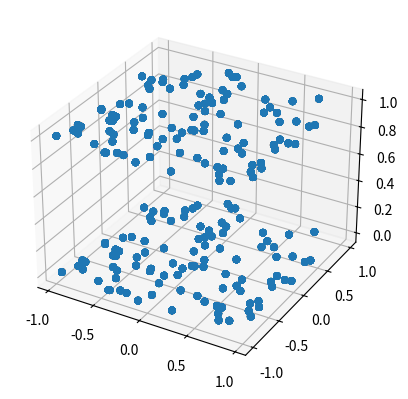

Here is the Python script that generated this plot:
import matplotlib.pyplot as plt
import numpy as np
from mpl_toolkits.mplot3d import Axes3D


def gen_coeffs(num_dim):
    """
    Helper function for generating a linear simulation.

    :param num_dim: number of dimensions for the simulation

    :return: a vector of coefficients
    """
    coeff_vec = np.array([1 / (x+1) for x in range(num_dim)])

    return coeff_vec.reshape(-1, 1)


def gen_x_unif(num_samp, num_dim, low=-1, high=1):
    """
    Helper function for generating n samples from d-dimensional vector

    :param num_samp: number of samples for the simulation
    :param num_dim: number of dimensions for the simulation
    :param low: the lower limit of the data matrix, defaults to -1
    :param high: the upper limit of the data matrix, defaults to 1

    :return: uniformly distributed simulated data matrix
    """
    uniform_vec = np.array(np.random.uniform(low=low, high=high,
                                             size=num_samp * num_dim))
    data_mat = uniform_vec.reshape(num_samp, num_dim)

    return data_mat


def linear_sim(num_samp, num_dim, noise=1, indep=False, low=-1, high=1):
    """
    Function for generating a linear simulation.

    :param num_samp: number of samples for the simulation
    :param num_dim: number of dimensions for the simulation
    :param noise: noise level of the simulation, defaults to 1
    :param indep: whether to sample x and y independently, defaults to false
    :param low: the lower limit of the data matrix, defaults to -1
    :param high: the upper limit of the data matrix, defaults to 1

    :return: the data matrix and a response array
    """
    x = gen_x_unif(num_samp, num_dim, low=low, high=high)
    coeffs = gen_coeffs(num_dim)
    gauss_noise = np.random.normal(loc=0, scale=1, size=(num_samp, 1))
    if (num_dim == 1):
        kappa = 1
    else:
        kappa = 0

    y = (np.dot(a=x, b=coeffs) + kappa*noise*gauss_noise)
    if indep:
        x = gen_x_unif(num_samp, num_dim, low=low, high=high)

    return x, y


def exp_sim(num_samp, num_dim, noise=10, indep=False, low=0, high=3):
    """
    Function for generating an exponential simulation.

    :param num_samp: number of samples for the simulation
    :param num_dim: number of dimensions for the simulation
    :param noise: noise level of the simulation, defaults to 10
    :param indep: whether to sample x and y independently, defaults to false
    :param low: the lower limit of the data matrix, defaults to 0
    :param high: the upper limit of the data matrix, defaults to 3

    :return: the data matrix and a response array
    """
    x = gen_x_unif(num_samp, num_dim, low=low, high=high)
    coeffs = gen_coeffs(num_dim)
    gauss_noise = np.random.normal(loc=0, scale=1, size=(num_samp, 1))
    if (num_dim == 1):
        kappa = 1
    else:
        kappa = 0

    y = (np.exp(np.dot(a=x, b=coeffs)) + kappa*noise*gauss_noise)
    if indep:
        x = gen_x_unif(num_samp, num_dim, low=low, high=high)

    return x, y


def cub_sim(num_samp, num_dim, noise=80, indep=False, low=-1, high=1,
            cub_coeff=np.array([-12, 48, 128]), scale=1/3):
    """
    Function for generating a cubic simulation.

    :param num_samp: number of samples for the simulation
    :param num_dim: number of dimensions for the simulation
    :param noise: noise level of the simulation, defaults to 80
    :param indep: whether to sample x and y independently, defaults to False
    :param low: the lower limit of the data matrix, defaults to -1
    :param high: the upper limit of the data matrix, defaults to 1
    :param cub_coeff: coefficients of the cubic function where each value
                      corresponds to the respective order coefficientj,
                      defaults to [-12, 48, 128]
    :param scale: scaling center of the cubic, defaults to 1/3

    :return: the data matrix and a response array
    """
    x = gen_x_unif(num_samp, num_dim, low=low, high=high)
    coeffs = gen_coeffs(num_dim)
    gauss_noise = np.random.normal(loc=0, scale=1, size=(num_samp, 1))
    if (num_dim == 1):
        kappa = 1
    else:
        kappa = 0

    x_coeffs = np.dot(a=x, b=coeffs)
    y = ((cub_coeff[2] * (x_coeffs-scale)**3)
         + (cub_coeff[1] * (x_coeffs-scale)**2)
         + (cub_coeff[0] * (x_coeffs-scale))
         + kappa * noise * gauss_noise)
    if indep:
        x = gen_x_unif(num_samp, num_dim, low=low, high=high)

    return x, y


def joint_sim(num_samp, num_dim, noise=0.5):
    """
    Function for generating a joint-normal simulation.

    :param num_samp: number of samples for the simulation
    :param num_dim: number of dimensions for the simulation
    :param noise: noise level of the simulation, defaults to 80

    :return: the data matrix and a response array
    """
    gauss_noise = np.random.normal(loc=0, scale=1, size=(num_samp, 1))
    if (num_dim > 1):
        kappa = 1
    else:
        kappa = 0
    rho = 1 / (2*num_dim)
    sig = np.diag(np.ones(shape=(2*num_dim)))
    sig[num_dim: (2*num_dim), 0: num_dim] = rho
    sig[0: num_dim, num_dim: (2*num_dim)] = rho

    samp = (np.random.multivariate_normal(cov=sig, mean=np.zeros(2*num_dim),
                                          size=num_samp))
    if num_dim == 1:
        y = samp[:, (num_dim):(2*num_dim)] + kappa*noise*gauss_noise
        x = samp[:, 0:num_dim]
    else:
        y = samp[:, (num_dim+1):(2*num_dim)] + kappa*noise*gauss_noise
        x = samp[:, 0:num_dim]

    return x, y


def step_sim(num_samp, num_dim, noise=1, indep=False, low=-1, high=1):
    """
    Function for generating a joint-normal simulation.

    :param num_samp: number of samples for the simulation
    :param num_dim: number of dimensions for the simulation
    :param noise: noise level of the simulation, defaults to 1
    :param indep: whether to sample x and y independently, defaults to false
    :param low: the lower limit of the data matrix, defaults to -1
    :param high: the upper limit of the data matrix, defaults to 1

    :return: the data matrix and a response array
    """
    x = gen_x_unif(num_samp, num_dim, low=low, high=high)
    coeffs = gen_coeffs(num_dim)
    gauss_noise = np.random.normal(loc=0, scale=1, size=(num_samp, 1))
    if (num_dim > 1):
        kappa = 1
    else:
        kappa = 0

    x_coeff = np.dot(a=x, b=coeffs)
    x_coeff = 1 * (x_coeff > 0)
    y = (x_coeff + kappa*noise*gauss_noise)
    if indep:
        x = gen_x_unif(num_samp, num_dim, low=low, high=high)

    return x, y


def quad_sim(num_samp, num_dim, noise=1, indep=False, low=-1, high=1):
    """
    Function for generating a quadratic simulation.

    :param num_samp: number of samples for the simulation
    :param num_dim: number of dimensions for the simulation
    :param noise: noise level of the simulation, defaults to 1
    :param indep: whether to sample x and y independently, defaults to false
    :param low: the lower limit of the data matrix, defaults to -1
    :param high: the upper limit of the data matrix, defaults to 1

    :return: the data matrix and a response array
    """
    x = gen_x_unif(num_samp, num_dim, low=low, high=high)
    coeffs = gen_coeffs(num_dim)
    gauss_noise = np.random.normal(loc=0, scale=1, size=(num_samp, 1))
    if (num_dim == 1):
        kappa = 1
    else:
        kappa = 0

    y = ((np.dot(a=x, b=coeffs)**2) + kappa*noise*gauss_noise)
    if indep:
        x = gen_x_unif(num_samp, num_dim, low=low, high=high)

    return x, y


def w_sim(num_samp, num_dim, noise=1, indep=False, low=-1, high=1):
    """
    Function for generating a w-shaped simulation.

    :param num_samp: number of samples for the simulation
    :param num_dim: number of dimensions for the simulation
    :param noise: noise level of the simulation, defaults to 1
    :param indep: whether to sample x and y independently, defaults to false
    :param low: the lower limit of the data matrix, defaults to -1
    :param high: the upper limit of the data matrix, defaults to 1

    :return: the data matrix and a response array
    """
    x = gen_x_unif(num_samp, num_dim, low=low, high=high)
    u = gen_x_unif(num_samp, num_dim, low=low, high=high)
    coeffs = gen_coeffs(num_dim)
    gauss_noise = np.random.normal(loc=0, scale=1, size=(num_samp, 1))
    if (num_dim == 1):
        kappa = 1
    else:
        kappa = 0
    gauss_noise = np.random.normal(loc=0, scale=1, size=(x.shape[0], 1))

    y = (4 * ((np.dot(a=x, b=coeffs)**2 - 0.5)**2 + np.dot(a=u, b=coeffs)/500)
         + kappa*noise*gauss_noise)
    if indep:
        x = gen_x_unif(num_samp, num_dim, low=low, high=high)

    return x, y


def spiral_sim(num_samp, num_dim, noise=0.4, low=0, high=5):
    """
    Function for generating a spiral simulation.

    :param num_samp: number of samples for the simulation
    :param num_dim: number of dimensions for the simulation
    :param noise: noise level of the simulation, defaults to 0.4
    :param low: the lower limit of the data matrix, defaults to 0
    :param high: the upper limit of the data matrix, defaults to 5

    :return: the data matrix and a response array
    """
    uniform_dist = gen_x_unif(num_samp, num_dim=1, low=low, high=high)
    the_x = np.array(np.cos(np.pi * uniform_dist)).reshape(num_samp, 1)
    y = uniform_dist * np.sin(np.pi * uniform_dist)
    x = np.zeros(shape=(num_samp, num_dim))

    if num_dim > 1:
        for i in range(num_dim - 1):
            x[:, i] = np.squeeze((y * np.power(the_x, i)))
    x[:, num_dim-1] = np.squeeze(uniform_dist * the_x)

    gauss_noise = np.random.normal(loc=0, scale=1, size=(x.shape[0], 1))
    y = y + noise*num_dim*gauss_noise

    return x, y


def ubern_sim(num_samp, num_dim, noise=0.5, bern_prob=0.5):
    """
    Function for generating an uncorrelated bernoulli simulation.

    :param num_samp: number of samples for the simulation
    :param num_dim: number of dimensions for the simulation
    :param noise: noise level of the simulation, defaults to 0.5
    :param bern_prob: the bernoulli probability, defaults to 0.5

    :return: the data matrix and a response array
    """
    if num_dim > 1:
        kappa = 1
    else:
        kappa = 0
    binom_dist = np.random.binomial(1, p=bern_prob, size=(num_samp, 1))
    sig = np.diag(np.ones(shape=num_dim) * num_dim)
    gauss_noise1 = (np.random.multivariate_normal(
        cov=sig,
        mean=np.zeros(num_dim),
        size=num_samp
    ))
    x = (np.array(np.random.binomial(1, size=num_samp * num_dim,
                                     p=bern_prob)).reshape(num_samp, num_dim)
         + noise*gauss_noise1)

    coeffs = gen_coeffs(num_dim)
    y = np.empty(shape=(num_samp, 1))
    y[:] = np.nan

    gauss_noise2 = np.random.normal(loc=0, scale=1, size=(num_samp, 1))
    for i in range(num_samp):
        y[i] = (np.dot((2*binom_dist[i]-1) * coeffs.T, x[i, :])
                + kappa*noise*gauss_noise2[i])

    return x, y


def log_sim(num_samp, num_dim, noise=3, indep=False, base=2):
    """
    Function for generating a logarithmic simulation.

    :param num_samp: number of samples for the simulation
    :param num_dim: number of dimensions for the simulation
    :param noise: noise level of the simulation, defaults to 1
    :param indep: whether to sample x and y independently, defaults to false
    :param base: the base of the log, defaults to 2

    :return: the data matrix and a response array
    """
    sig = np.diag(np.ones(shape=(num_dim)))
    x = (np.random.multivariate_normal(cov=sig, mean=np.zeros(num_dim),
                                       size=num_samp))
    gauss_noise = np.random.normal(loc=0, scale=1, size=(num_samp, 1))
    if (num_dim == 1):
        kappa = 1
    else:
        kappa = 0

    y = (base * np.divide(np.log(np.abs(x)), np.log(base)
                          + kappa*noise*gauss_noise))
    if indep:
        x = (np.random.multivariate_normal(cov=sig, mean=np.zeros(num_dim),
                                           size=num_samp))

    return x, y


def root_sim(num_samp, num_dim, noise=0.25, indep=False, low=-1, high=1, n_root=4):
    """
    Function for generating an nth root simulation.

    :param num_samp: number of samples for the simulation
    :param num_dim: number of dimensions for the simulation
    :param noise: noise level of the simulation, defaults to 1
    :param indep: whether to sample x and y independently, defaults to false
    :param low: the lower limit of the data matrix, defaults to -1
    :param high: the upper limit of the data matrix, defaults to 1
    :param n_root: the root of the simulation, defaults to 4

    :return: the data matrix and a response array
    """
    x = gen_x_unif(num_samp, num_dim, low=low, high=high)
    coeffs = gen_coeffs(num_dim)
    gauss_noise = np.random.normal(loc=0, scale=1, size=(num_samp, 1))
    if (num_dim == 1):
        kappa = 1
    else:
        kappa = 0

    y = (np.power(np.abs(np.dot(a=x, b=coeffs.reshape(num_dim, 1))), 1/n_root)
         + kappa*noise*gauss_noise)
    if indep:
        x = gen_x_unif(num_samp, num_dim, low=low, high=high)

    return x, y


def sin_sim(num_samp, num_dim, noise=1, indep=False, low=-1, high=1, period=4*np.pi):
    """
    Function for generating a sinusoid simulation.

    Note: For producing 4*pi and 16*pi simulations, change the ``period`` to the respective value.

    :param num_samp: number of samples for the simulation
    :param num_dim: number of dimensions for the simulation
    :param noise: noise level of the simulation, defaults to 1
    :param indep: whether to sample x and y independently, defaults to false
    :param low: the lower limit of the data matrix, defaults to -1
    :param high: the upper limit of the data matrix, defaults to 1
    :param period: the period of the sine wave, defaults to 4*pi

    :return: the data matrix and a response array
    """
    x = gen_x_unif(num_samp, num_dim, low=low, high=high)
    if num_dim > 1 or noise > 0:
        sig = np.diag(np.ones(shape=(num_dim)))
        v = (np.random.multivariate_normal(cov=sig, mean=np.zeros(num_dim),
                                           size=num_samp))
        x = x + 0.02*num_dim*v
    gauss_noise = np.random.normal(loc=0, scale=1, size=(num_samp, 1))
    if (num_dim == 1):
        kappa = 1
    else:
        kappa = 0

    y = np.sin(x*period) + kappa*noise*gauss_noise
    if indep:
        x = gen_x_unif(num_samp, num_dim, low=low, high=high)
        if num_dim > 1:
            sig = np.diag(np.ones(shape=(num_dim)))
            v = (np.random.multivariate_normal(cov=sig, mean=np.zeros(num_dim),
                                               size=num_samp))
            x = x + 0.02*num_dim*v

    return x, y


def square_sim(num_samp, num_dim, noise=1, indep=False, low=-1, high=1, period=-np.pi/8):
    """
    Function for generating a square or diamond simulation.

    Note: For producing square or diamond simulations, change the ``period`` to -pi/8 or -pi/4.

    :param num_samp: number of samples for the simulation
    :param num_dim: number of dimensions for the simulation
    :param noise: noise level of the simulation, defaults to 0.05
    :param indep: whether to sample x and y independently, defaults to false
    :param low: the lower limit of the data matrix, defaults to -1
    :param high: the upper limit of the data matrix, defaults to 1
    :param period: the period of the sine and cosine square equation, defaults to 4*pi

    :return: the data matrix and a response array
    """
    u = gen_x_unif(num_samp, num_dim, low=low, high=high)
    v = gen_x_unif(num_samp, num_dim, low=low, high=high)
    sig = np.diag(np.ones(shape=(num_dim)))
    gauss_noise = (np.random.multivariate_normal(cov=sig,
                                                 mean=np.zeros(num_dim),
                                                 size=num_samp))
    x = u*np.cos(period) + v*np.sin(period) + 0.05*num_dim*gauss_noise

    y = -u*np.sin(period) + v*np.cos(period)
    if indep:
        u = gen_x_unif(num_samp, num_dim, low=low, high=high)
        v = gen_x_unif(num_samp, num_dim, low=low, high=high)
        sig = np.diag(np.ones(shape=(num_dim)))
        gauss_noise = (np.random.multivariate_normal(cov=sig,
                                                     mean=np.zeros(
                                                         num_dim),
                                                     size=num_samp))
        x = u*np.cos(period) + v*np.sin(period) + 0.05*num_dim*gauss_noise

    return x, y


def two_parab_sim(num_samp, num_dim, noise=2, low=-1, high=1, prob=0.5):
    """
    Function for generating a two parabolas simulation.

    :param num_samp: number of samples for the simulation
    :param num_dim: number of dimensions for the simulation
    :param noise: noise level of the simulation, defaults to 2
    :param low: the lower limit of the data matrix, defaults to -1
    :param high: the upper limit of the data matrix, defaults to 1
    :param prob: the binomial probability, defaults to 0.5

    :return: the data matrix and a response array
    """
    x = gen_x_unif(num_samp, num_dim, low=low, high=high)
    coeffs = gen_coeffs(num_dim)
    u = np.random.binomial(1, p=prob, size=(num_samp, 1))
    gauss_noise = gen_x_unif(num_samp, num_dim, low=0, high=1)
    if (num_dim == 1):
        kappa = 1
    else:
        kappa = 0

    y = (np.power(np.dot(x, coeffs.reshape(num_dim, 1)), 2) +
         noise*kappa*gauss_noise) * (u - 0.5)

    return x, y


def circle_sim(num_samp, num_dim, noise=0.4, low=-1, high=1, radius=1):
    """
    Function for generating a circle or ellipse simulation.

    Note: For producing circle or ellipse simulations, change the ``radius`` to 1 or 5.

    :param num_samp: number of samples for the simulation
    :param num_dim: number of dimensions for the simulation
    :param noise: noise level of the simulation, defaults to 0.4
    :param low: the lower limit of the data matrix, defaults to -1
    :param high: the upper limit of the data matrix, defaults to 1
    :param radius: the radius of the circle or ellipse, defaults to 1

    :return: the data matrix and a response array
    """
    if num_dim > 1:
        kappa = 1
    else:
        kappa = 0
    x = gen_x_unif(num_samp, num_dim, low=low, high=high)
    rx = radius * np.ones((num_samp, num_dim))
    z = gen_x_unif(num_samp, num_dim, low=low, high=high)
    sig = np.diag(np.ones(shape=(num_dim)))
    gauss_noise = (np.random.multivariate_normal(cov=sig,
                                                 mean=np.zeros(num_dim),
                                                 size=num_samp))

    ry = np.ones((num_samp, num_dim))
    x[:, 0] = np.cos(z[:, 0].reshape((num_samp)) * np.pi)
    for i in range(num_dim - 1):
        x[:, i+1] = (x[:, i].reshape((num_samp)) * np.cos(z[:, i+1].reshape((num_samp)) * np.pi))
        x[:, i] = (x[:, i].reshape((num_samp)) * np.sin(z[:, i+1].reshape((num_samp)) * np.pi))
    x = rx * x + noise*rx*gauss_noise

    y = ry * np.sin(z[:, 0].reshape((num_samp, 1)) * np.pi)

    return x, y


def multi_noise_sim(num_samp, num_dim):
    """
    Function for generating a multiplicative noise simulation.

    :param num_samp: number of samples for the simulation
    :param num_dim: number of dimensions for the simulation

    :return: the data matrix and a response array
    """
    sig = np.diag(np.ones(shape=(num_dim)))
    u = np.random.multivariate_normal(
        cov=sig, mean=np.zeros(num_dim), size=num_samp)
    x = np.random.multivariate_normal(
        cov=sig, mean=np.zeros(num_dim), size=num_samp)

    y = u * x

    return x, y


def multi_indep_sim(num_samp, num_dim, prob=0.5, sep1=3, sep2=2):
    """
    Function for generating a multimodal independence simulation.

    :param num_samp: number of samples for the simulation
    :param num_dim: number of dimensions for the simulation
    :param prob: the binomial probability, defaults to 0.5
    :param sep1: determines the size and separation of clusters, defaults to 3
    :param sep2: determines the size and separation of clusters, defaults to 2

    :return: the data matrix and a response array
    """
    sig = np.diag(np.ones(shape=(num_dim)))
    u = np.random.multivariate_normal(
        cov=sig, mean=np.zeros(num_dim), size=num_samp)
    v = np.random.multivariate_normal(
        cov=sig, mean=np.zeros(num_dim), size=num_samp)
    u_2 = np.random.binomial(1, p=prob, size=(num_samp, 1))
    v_2 = np.random.binomial(1, p=prob, size=(num_samp, 1))

    x = u/sep1 + sep2*u_2 - 1
    y = v/sep1 + sep2*v_2 - 1

    return x, y


fig = plt.figure()
ax = fig.add_subplot(111, projection='3d')
x, y = step_sim(100, 2, noise=0)
ax.scatter(x[:, 0], x[:, 1], y)
